Run: headless pygame with SDL's dummy video driver; simulated clock (each Clock.tick advances the game by its frame time, no real sleeping); random seed 0; keys injected as events and as key.get_pressed() state; mouse plan: one left click at the window centre at the start of phase 2, then a move to the lower-right quarter at the start of phase 3.
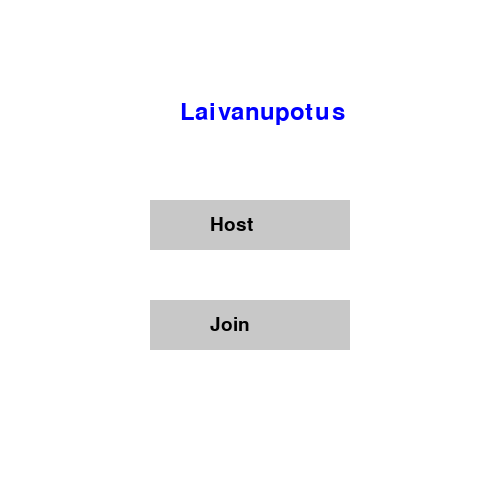
Frame 1 of 1 · flips 1–60 · no input

The pygame program that drew these frames:

import pygame
import sys
 
# Asetukset
WIDTH, HEIGHT = 500, 500
WHITE = (255, 255, 255)
BLACK = (0, 0, 0)
BLUE = (0, 0, 255)
GRAY = (200, 200, 200)
 
# Pygame alustaminen
pygame.init()
screen = pygame.display.set_mode((WIDTH, HEIGHT))
pygame.display.set_caption("Laivanupotus")
 
# Fontit
font = pygame.font.Font(None, 36)
small_font = pygame.font.Font(None, 28)
 
def draw_text(text, x, y, color=BLACK, font=font):
    text_surface = font.render(text, True, color)
    screen.blit(text_surface, (x, y))
 
def input_box():
    input_active = True
    user_text = ""
 
    while input_active:
        screen.fill(WHITE)
        draw_text("Enter Server IP:", 150, 150, BLACK)
        pygame.draw.rect(screen, BLACK, (150, 200, 200, 40), 2)
        
        text_surface = font.render(user_text, True, BLACK)
        screen.blit(text_surface, (160, 210))
 
        pygame.display.flip()
 
        for event in pygame.event.get():
            if event.type == pygame.QUIT:
                pygame.quit()
                sys.exit()
            elif event.type == pygame.KEYDOWN:
                if event.key == pygame.K_RETURN:
                    return user_text
                elif event.key == pygame.K_BACKSPACE:
                    user_text = user_text[:-1]
                else:
                    user_text += event.unicode
 
def show_menu():
    running = True
 
    while running:
        screen.fill(WHITE)
        draw_text("Laivanupotus", 180, 100, BLUE, font)
 
        # Piirretään napit
        pygame.draw.rect(screen, GRAY, (150, 200, 200, 50))
        pygame.draw.rect(screen, GRAY, (150, 300, 200, 50))
 
        draw_text("Host", 210, 215, BLACK, small_font)
        draw_text("Join", 210, 315, BLACK, small_font)
 
        pygame.display.flip()
 
        for event in pygame.event.get():
            if event.type == pygame.QUIT:
                pygame.quit()
                sys.exit()
            elif event.type == pygame.MOUSEBUTTONDOWN:
                mx, my = pygame.mouse.get_pos()
 
                if 150 <= mx <= 350 and 200 <= my <= 250:  # Host
                    return "host"
                elif 150 <= mx <= 350 and 300 <= my <= 350:  # Join
                    ip = input_box()
                    return "join", ip
 
# Testataan alkunäyttö
if __name__ == "__main__":
    choice = show_menu()
    print("Valinta:", choice)
